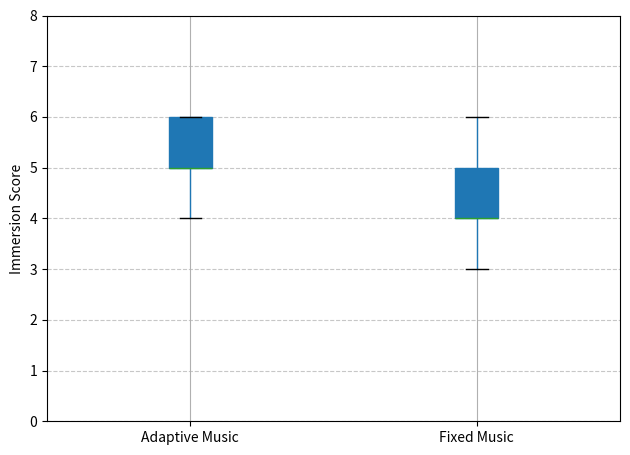

The script that saved this image:
import matplotlib.pyplot as plt
import pandas as pd

# 假设你已经有两个列表（每个22个评分，对应每个被试的沉浸度评分）
# ✅ 替换下面的分数为你自己的真实数据
scores_fixed = [5, 4, 5, 6, 4, 4, 6, 5, 4, 5, 4, 4, 4, 3, 3, 4, 3, 5, 4, 3, 5, 4]      # 固定音乐
scores_adaptive = [5, 6, 5, 5, 5, 5, 5, 6, 5, 5, 6, 5, 6, 6, 4, 5, 6, 6, 5, 5, 6, 5]  # 自适应音乐

# 构建 DataFrame
df_fixed = pd.DataFrame({
    'Immersion Score': scores_fixed,
    'Condition': ['Fixed Music'] * 22
})

df_adaptive = pd.DataFrame({
    'Immersion Score': scores_adaptive,
    'Condition': ['Adaptive Music'] * 22
})

# 合并数据
df_all = pd.concat([df_fixed, df_adaptive], ignore_index=True)

# 绘图
plt.figure(figsize=(6, 4))
box = df_all.boxplot(column='Immersion Score', by='Condition', patch_artist=True)

# 设置颜色
colors = ['lightpink', 'lightblue']
for patch, color in zip(box.artists, colors):
    patch.set_facecolor(color)
    patch.set_edgecolor('black')

# 图形设置
plt.title('')  # 去掉默认标题
plt.suptitle('')  # 去掉分组标题
plt.ylabel('Immersion Score')
plt.xlabel('')
plt.ylim(0, 8)  # 保证 y 轴覆盖评分区间 1-7
plt.grid(axis='y', linestyle='--', alpha=0.7)
plt.tight_layout()
plt.show()
